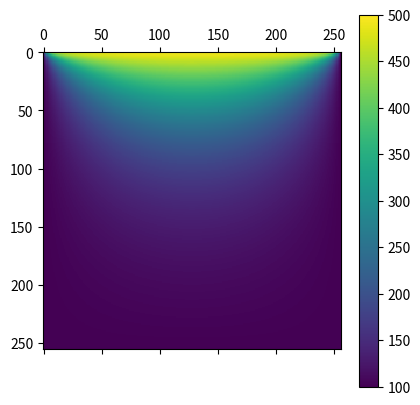

Here is the Python script that generated this plot:
import numpy as np
import scipy.sparse as sp
from scipy.sparse.linalg import spsolve
import matplotlib.pyplot as plt

import time

def Lmatrix_withBound(Nx,Ny,bound,dx,dy):
    '''
    Nx: Nx=Ny,差分网格横/纵方向上的节点数
    bound: nx2数组，给出了不同边界位置的坐标
    '''
    #对边界进行变换
    bou = (np.array([num[0]+Nx*num[1] for num in bound]))

    N_grid = Nx*Ny

    e00 = np.ones(N_grid)
    e00 /= dy**2
    e00[bou] = 0
    e00 = np.roll(e00, -(Nx ** 2 - Nx))

    e000 = np.ones(N_grid)
    e000 /= dy**2
    e000[bou] = 0
    e000 = np.roll(e000, (Nx ** 2 - Nx))

    e0 = np.ones(N_grid)
    e0 /= dy**2
    e0[bou] = 0
    e0 = np.roll(e0, -Nx)

    e6 = np.ones(N_grid)
    e6 /= dy ** 2
    e6[bou] = 0
    e6 = np.roll(e6, Nx)

    e1 = np.zeros(N_grid)
    e1[np.array(range(Nx-1,N_grid,Nx))] = 1
    e1 /= dx ** 2
    e1[bou] = 0
    e1 = np.roll(e1,-Nx+1)

    e5 = np.zeros(N_grid)
    e5[np.array(range(Nx - 1, N_grid, Nx))] = 1
    e5 /= dx ** 2
    e5[bou] = 0
    e5 = np.roll(e5, Nx )

    e2 = np.ones(N_grid)
    e2[np.array(range(Nx, N_grid, Nx))]=0
    e2 /= dx ** 2
    e2[bou] = 0
    e2 = np.roll(e2,-1)

    e4 = np.ones(N_grid)
    e4[np.array(range(Nx-1, N_grid, Nx))] = 0
    e4 /= dx ** 2
    e4[bou] = 0
    e4 = np.roll(e4, 1)

    e3 = (-2*np.ones(N_grid)/dx**2)+(-2*np.ones(N_grid)/dy**2)
    #e3 /= dx ** 2
    e3[bou] = 1

    diags = np.array([-(Nx ** 2 - Nx),-Nx,-Nx+1, -1 , 0 , 1 , Nx-1,Nx,(Nx ** 2 - Nx)])
    vals = np.vstack((e00 ,e0,  e1,  e2 , e3 ,e4, e5,  e6,e000))
    #diags = np.array([ -Nx, -Nx + 1, -1, 0, 1, Nx - 1, Nx])
    #vals = np.vstack((e0,  e1,  e2 , e3 ,e4, e5,  e6))
    mtx = sp.spdiags(vals,diags,N_grid,N_grid)
    mtx = sp.lil_matrix(mtx)
    mtx = sp.csr_matrix(mtx)
    return mtx


def bound_condition(T_left,T_right,T_up,T_down,Nx,Ny,dx,dy):
    T_right = T_right
    T_left = T_left
    T_up = T_up
    T_down = T_down
    RHS = np.zeros(Nx * Ny)
    "配置边界网格"
    bound_right = (Ny - 1) * np.ones((Nx, 2))
    bound_right[:][:, 0] = np.arange(0, Nx)
    bound_liner_right = np.array([num[0] + Nx * num[1] for num in bound_right]).astype(int)

    bound_left = np.zeros((Nx, 2))
    bound_left[:][:, 0] = np.arange(0, Nx)
    bound_liner_left = np.array([num[0] + Nx * num[1] for num in bound_left]).astype(int)

    bound_up = np.zeros((Ny, 2))
    bound_up[:][:, 1] = np.arange(0, Ny)
    bound_liner_up = np.array([num[0] + Nx * num[1] for num in bound_up]).astype(int)

    bound_down = (Nx - 1) * np.ones((Ny, 2))
    bound_down[:][:, 1] = np.arange(0, Ny)
    bound_liner_down = np.array([num[0] + Nx * num[1] for num in bound_down]).astype(int)

    bound = np.vstack((bound_left, bound_right, bound_up, bound_down)).astype(int)
    RHS[bound_liner_left] = T_left
    RHS[bound_liner_right] = T_right

    RHS[bound_liner_up] = T_up
    RHS[bound_liner_down] = T_down
    Lmatx = Lmatrix_withBound(Nx,Ny, bound, dx,dy)
    return Lmatx,RHS

def main():
    Lx = 0.6
    Ly = 0.4
    Nx = 256
    Ny = 256

    dx = Lx/Nx
    dy = Ly/Ny

    "配置边界温度"
    T_right = 100
    T_left = 100
    T_up = 500
    T_down = 100

    "配置系数矩阵A与向量b"
    Get_bound = bound_condition(T_left,T_right,T_up,T_down,Nx,Ny,dx,dy)
    Lmatx = Get_bound[0]
    RHS = Get_bound[1]
    T_grid = spsolve(Lmatx,RHS)

    T_martix = T_grid.reshape(Nx, Nx).T  # 将矩阵

    return T_martix


if __name__ == "__main__":
    Lx = 0.6
    Ly = 0.4
    Nx = 256
    Ny = 256
    st = time.time()
    T_martix = main()
    end = time.time() - st
    print(end)

    fig = plt.figure(figsize=(5, 4), dpi=80)
    plt.cla()
    Tp = plt.matshow(T_martix)
    plt.colorbar(Tp)

    plt.show()


